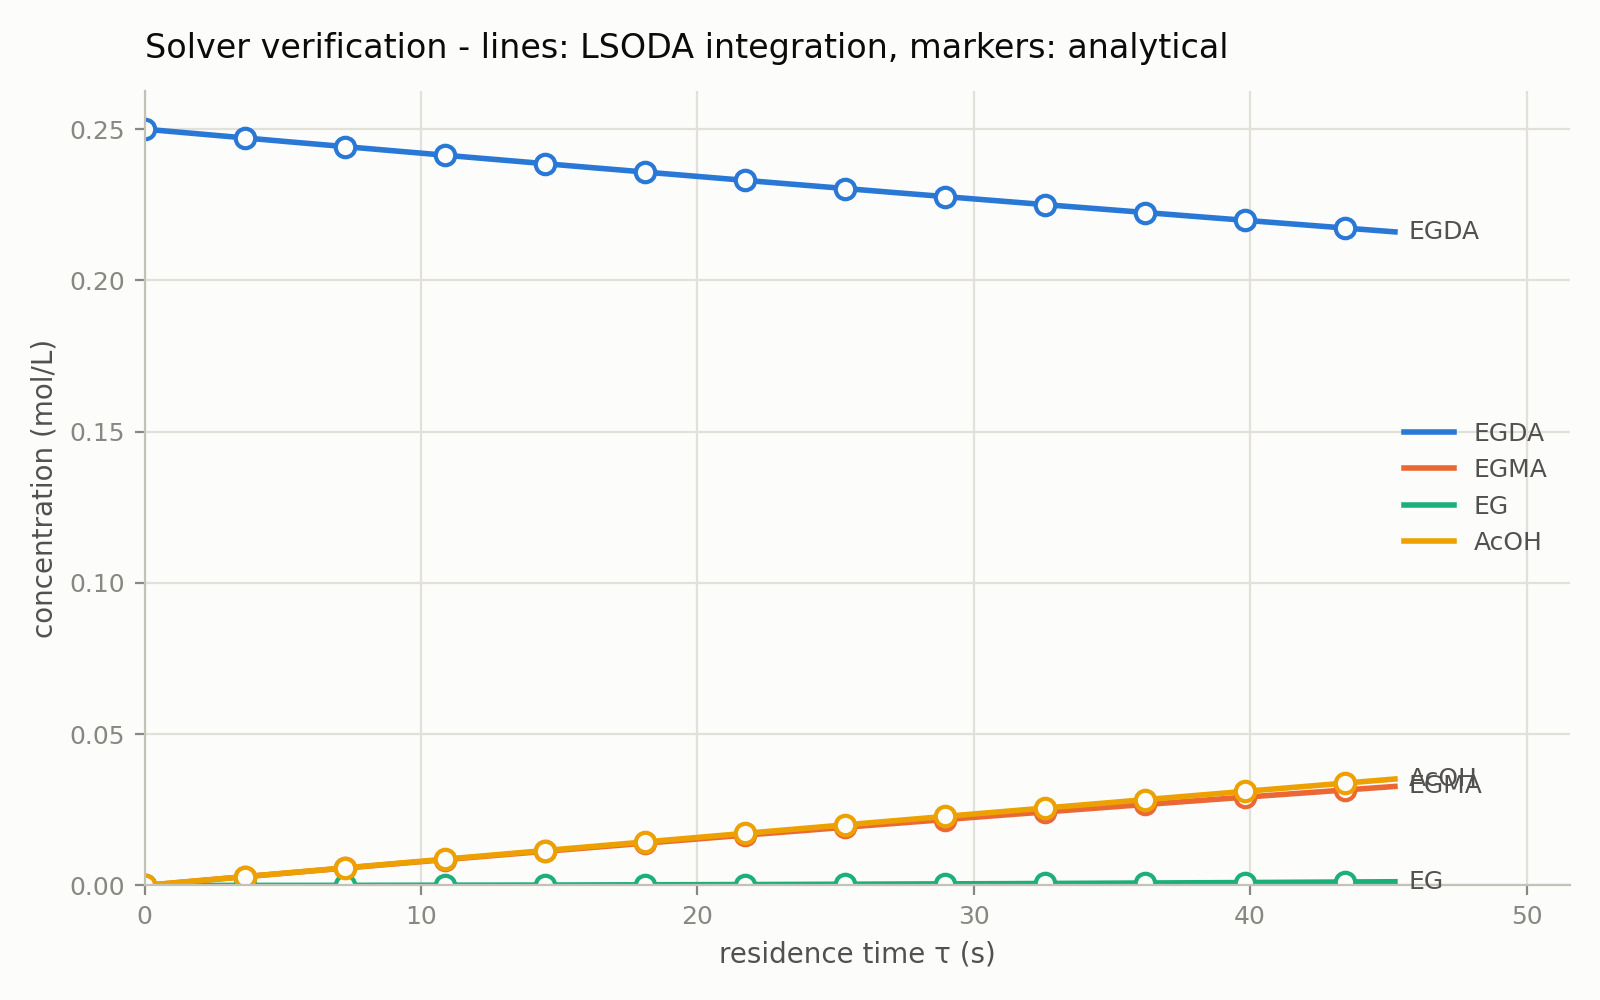

Data behind this chart, as committed beside it:
tau_s, C_EGDA_numerical, C_EGDA_reference, C_EGMA_numerical, C_EGMA_reference, C_EG_numerical, C_EG_reference, C_AcOH_numerical, C_AcOH_reference
0.00000000e+00, 2.50000000e-01, 2.50000000e-01, 0.00000000e+00, 0.00000000e+00, 0.00000000e+00, 0.00000000e+00, 0.00000000e+00, 0.00000000e+00
2.26194671e-01, 2.49817591e-01, 2.49817591e-01, 1.82376387e-04, 1.82376386e-04, 3.30249092e-08, 3.30253397e-08, 1.82442436e-04, 1.82442436e-04
4.52389342e-01, 2.49635314e-01, 2.49635314e-01, 3.64553677e-04, 3.64553676e-04, 1.32052901e-07, 1.32053287e-07, 3.64817782e-04, 3.64817782e-04
6.78584013e-01, 2.49453171e-01, 2.49453171e-01, 5.46532041e-04, 5.46532040e-04, 2.97011394e-07, 2.97011780e-07, 5.47126063e-04, 5.47126063e-04
9.04778684e-01, 2.49271161e-01, 2.49271161e-01, 7.28311647e-04, 7.28311646e-04, 5.27828431e-07, 5.27828817e-07, 7.29367304e-04, 7.29367304e-04
1.13097336e+00, 2.49089283e-01, 2.49089283e-01, 9.09892666e-04, 9.09892665e-04, 8.24432074e-07, 8.24432460e-07, 9.11541530e-04, 9.11541530e-04
1.35716803e+00, 2.48907538e-01, 2.48907538e-01, 1.09127526e-03, 1.09127526e-03, 1.18675044e-06, 1.18675083e-06, 1.09364877e-03, 1.09364877e-03
1.58336270e+00, 2.48725926e-01, 2.48725926e-01, 1.27245961e-03, 1.27245961e-03, 1.61471172e-06, 1.61471211e-06, 1.27568904e-03, 1.27568904e-03
1.80955737e+00, 2.48544446e-01, 2.48544446e-01, 1.45344588e-03, 1.45344588e-03, 2.10824415e-06, 2.10824454e-06, 1.45766237e-03, 1.45766237e-03
2.03575204e+00, 2.48363098e-01, 2.48363098e-01, 1.63423423e-03, 1.63423423e-03, 2.66727604e-06, 2.66727643e-06, 1.63956878e-03, 1.63956878e-03
2.26194671e+00, 2.48181883e-01, 2.48181883e-01, 1.81482484e-03, 1.81482484e-03, 3.29173576e-06, 3.29173614e-06, 1.82140831e-03, 1.82140831e-03
2.48814138e+00, 2.48000801e-01, 2.48000801e-01, 1.99521787e-03, 1.99521786e-03, 3.98155172e-06, 3.98155211e-06, 2.00318097e-03, 2.00318097e-03
2.71433605e+00, 2.47819850e-01, 2.47819850e-01, 2.17541348e-03, 2.17541348e-03, 4.73665242e-06, 4.73665281e-06, 2.18488679e-03, 2.18488679e-03
2.94053072e+00, 2.47639031e-01, 2.47639031e-01, 2.35541186e-03, 2.35541186e-03, 5.55696640e-06, 5.55696679e-06, 2.36652579e-03, 2.36652579e-03
3.16672539e+00, 2.47458344e-01, 2.47458344e-01, 2.53521317e-03, 2.53521316e-03, 6.44242228e-06, 6.44242267e-06, 2.54809801e-03, 2.54809801e-03
3.39292007e+00, 2.47277789e-01, 2.47277789e-01, 2.71481756e-03, 2.71481756e-03, 7.39294873e-06, 7.39294912e-06, 2.72960346e-03, 2.72960346e-03
3.61911474e+00, 2.47097366e-01, 2.47097366e-01, 2.89422522e-03, 2.89422522e-03, 8.40847446e-06, 8.40847486e-06, 2.91104217e-03, 2.91104217e-03
3.84530941e+00, 2.46917075e-01, 2.46917075e-01, 3.07343631e-03, 3.07343631e-03, 9.48892829e-06, 9.48892868e-06, 3.09241416e-03, 3.09241416e-03
4.07150408e+00, 2.46736915e-01, 2.46736915e-01, 3.25245099e-03, 3.25245099e-03, 1.06342390e-05, 1.06342394e-05, 3.27371947e-03, 3.27371947e-03
4.29769875e+00, 2.46556886e-01, 2.46556886e-01, 3.43126943e-03, 3.43126943e-03, 1.18443357e-05, 1.18443361e-05, 3.45495810e-03, 3.45495810e-03
4.52389342e+00, 2.46376989e-01, 2.46376989e-01, 3.60989181e-03, 3.60989181e-03, 1.31191471e-05, 1.31191475e-05, 3.63613010e-03, 3.63613010e-03
4.75008809e+00, 2.46197223e-01, 2.46197223e-01, 3.78831828e-03, 3.78831828e-03, 1.44586024e-05, 1.44586028e-05, 3.81723548e-03, 3.81723548e-03
4.97628276e+00, 2.46017588e-01, 2.46017588e-01, 3.96654901e-03, 3.96654901e-03, 1.58626306e-05, 1.58626310e-05, 3.99827427e-03, 3.99827427e-03
5.20247743e+00, 2.45838085e-01, 2.45838085e-01, 4.14458417e-03, 4.14458417e-03, 1.73311609e-05, 1.73311613e-05, 4.17924650e-03, 4.17924650e-03
5.42867211e+00, 2.45658712e-01, 2.45658712e-01, 4.32242393e-03, 4.32242393e-03, 1.88641226e-05, 1.88641230e-05, 4.36015218e-03, 4.36015218e-03
5.65486678e+00, 2.45479470e-01, 2.45479470e-01, 4.50006845e-03, 4.50006845e-03, 2.04614448e-05, 2.04614452e-05, 4.54099134e-03, 4.54099134e-03
5.88106145e+00, 2.45300359e-01, 2.45300359e-01, 4.67751790e-03, 4.67751790e-03, 2.21230570e-05, 2.21230574e-05, 4.72176402e-03, 4.72176402e-03
6.10725612e+00, 2.45121379e-01, 2.45121379e-01, 4.85477245e-03, 4.85477245e-03, 2.38488885e-05, 2.38488889e-05, 4.90247023e-03, 4.90247023e-03
6.33345079e+00, 2.44942529e-01, 2.44942529e-01, 5.03183225e-03, 5.03183225e-03, 2.56388687e-05, 2.56388691e-05, 5.08310999e-03, 5.08310999e-03
6.55964546e+00, 2.44763810e-01, 2.44763810e-01, 5.20869748e-03, 5.20869748e-03, 2.74929273e-05, 2.74929277e-05, 5.26368334e-03, 5.26368334e-03
6.78584013e+00, 2.44585221e-01, 2.44585221e-01, 5.38536831e-03, 5.38536831e-03, 2.94109937e-05, 2.94109941e-05, 5.44419029e-03, 5.44419029e-03
7.01203480e+00, 2.44406762e-01, 2.44406762e-01, 5.56184489e-03, 5.56184489e-03, 3.13929976e-05, 3.13929980e-05, 5.62463088e-03, 5.62463088e-03
7.23822947e+00, 2.44228434e-01, 2.44228434e-01, 5.73812739e-03, 5.73812739e-03, 3.34388687e-05, 3.34388691e-05, 5.80500513e-03, 5.80500513e-03
7.46442414e+00, 2.44050235e-01, 2.44050235e-01, 5.91421598e-03, 5.91421598e-03, 3.55485367e-05, 3.55485371e-05, 5.98531305e-03, 5.98531305e-03
7.69061882e+00, 2.43872167e-01, 2.43872167e-01, 6.09011083e-03, 6.09011082e-03, 3.77219315e-05, 3.77219319e-05, 6.16555469e-03, 6.16555469e-03
7.91681349e+00, 2.43694229e-01, 2.43694229e-01, 6.26581209e-03, 6.26581209e-03, 3.99589829e-05, 3.99589833e-05, 6.34573005e-03, 6.34573005e-03
8.14300816e+00, 2.43516420e-01, 2.43516420e-01, 6.44131993e-03, 6.44131993e-03, 4.22596209e-05, 4.22596213e-05, 6.52583917e-03, 6.52583917e-03
8.36920283e+00, 2.43338742e-01, 2.43338742e-01, 6.61663452e-03, 6.61663452e-03, 4.46237754e-05, 4.46237759e-05, 6.70588208e-03, 6.70588208e-03
8.59539750e+00, 2.43161193e-01, 2.43161193e-01, 6.79175603e-03, 6.79175603e-03, 4.70513765e-05, 4.70513771e-05, 6.88585878e-03, 6.88585878e-03
8.82159217e+00, 2.42983773e-01, 2.42983773e-01, 6.96668461e-03, 6.96668461e-03, 4.95423543e-05, 4.95423550e-05, 7.06576932e-03, 7.06576932e-03
9.04778684e+00, 2.42806483e-01, 2.42806483e-01, 7.14142043e-03, 7.14142043e-03, 5.20966390e-05, 5.20966397e-05, 7.24561371e-03, 7.24561371e-03
9.27398151e+00, 2.42629322e-01, 2.42629322e-01, 7.31596366e-03, 7.31596366e-03, 5.47141609e-05, 5.47141617e-05, 7.42539198e-03, 7.42539198e-03
9.50017618e+00, 2.42452291e-01, 2.42452291e-01, 7.49031446e-03, 7.49031446e-03, 5.73948501e-05, 5.73948510e-05, 7.60510416e-03, 7.60510416e-03
9.72637086e+00, 2.42275388e-01, 2.42275388e-01, 7.66447299e-03, 7.66447299e-03, 6.01386371e-05, 6.01386381e-05, 7.78475027e-03, 7.78475027e-03
9.95256553e+00, 2.42098615e-01, 2.42098615e-01, 7.83843942e-03, 7.83843942e-03, 6.29454523e-05, 6.29454534e-05, 7.96433032e-03, 7.96433032e-03
1.01787602e+01, 2.41921971e-01, 2.41921971e-01, 8.01221391e-03, 8.01221391e-03, 6.58152261e-05, 6.58152274e-05, 8.14384436e-03, 8.14384436e-03
1.04049549e+01, 2.41745455e-01, 2.41745455e-01, 8.18579662e-03, 8.18579662e-03, 6.87478891e-05, 6.87478905e-05, 8.32329240e-03, 8.32329240e-03
1.06311495e+01, 2.41569069e-01, 2.41569069e-01, 8.35918773e-03, 8.35918772e-03, 7.17433718e-05, 7.17433734e-05, 8.50267447e-03, 8.50267447e-03
1.08573442e+01, 2.41392811e-01, 2.41392811e-01, 8.53238738e-03, 8.53238737e-03, 7.48016050e-05, 7.48016067e-05, 8.68199059e-03, 8.68199059e-03
1.10835389e+01, 2.41216682e-01, 2.41216682e-01, 8.70539575e-03, 8.70539574e-03, 7.79225193e-05, 7.79225211e-05, 8.86124078e-03, 8.86124078e-03
1.13097336e+01, 2.41040681e-01, 2.41040681e-01, 8.87821299e-03, 8.87821299e-03, 8.11060454e-05, 8.11060474e-05, 9.04042508e-03, 9.04042508e-03
1.15359282e+01, 2.40864809e-01, 2.40864809e-01, 9.05083928e-03, 9.05083927e-03, 8.43521143e-05, 8.43521164e-05, 9.21954351e-03, 9.21954351e-03
1.17621229e+01, 2.40689065e-01, 2.40689065e-01, 9.22327477e-03, 9.22327476e-03, 8.76606568e-05, 8.76606591e-05, 9.39859608e-03, 9.39859608e-03
1.19883176e+01, 2.40513449e-01, 2.40513449e-01, 9.39551962e-03, 9.39551962e-03, 9.10316038e-05, 9.10316062e-05, 9.57758283e-03, 9.57758283e-03
1.22145122e+01, 2.40337961e-01, 2.40337961e-01, 9.56757400e-03, 9.56757400e-03, 9.44648864e-05, 9.44648889e-05, 9.75650378e-03, 9.75650378e-03
1.24407069e+01, 2.40162601e-01, 2.40162601e-01, 9.73943808e-03, 9.73943807e-03, 9.79604356e-05, 9.79604381e-05, 9.93535895e-03, 9.93535895e-03
1.26669016e+01, 2.39987370e-01, 2.39987370e-01, 9.91111201e-03, 9.91111200e-03, 1.01518183e-04, 1.01518185e-04, 1.01141484e-02, 1.01141484e-02
1.28930963e+01, 2.39812266e-01, 2.39812266e-01, 1.00825960e-02, 1.00825959e-02, 1.05138058e-04, 1.05138061e-04, 1.02928721e-02, 1.02928721e-02
1.31192909e+01, 2.39637290e-01, 2.39637290e-01, 1.02538901e-02, 1.02538901e-02, 1.08819994e-04, 1.08819997e-04, 1.04715301e-02, 1.04715301e-02
1.33454856e+01, 2.39462442e-01, 2.39462442e-01, 1.04249945e-02, 1.04249945e-02, 1.12563922e-04, 1.12563924e-04, 1.06501224e-02, 1.06501224e-02
... 141 more rows
